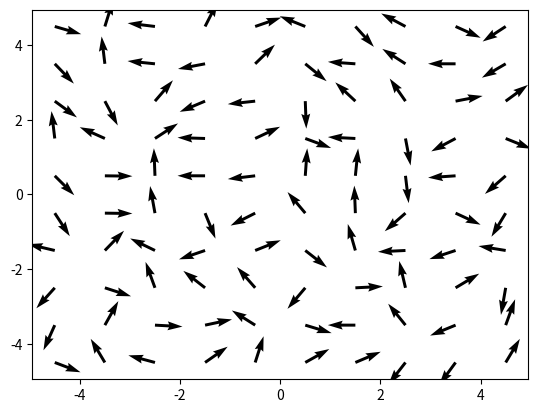

The script that saved this image:
"""
Definition of the Robot class used for simulating the pose (location and orientation) 
of a robot in 2D.
For use in the practical ModProg, Mechatronics programme, The Hague University of Applied
Sciences.
Creation date: 25/08/2021
License: GNU General Public License (GNU GPLv3)
"""
import math 
import random
import time

import matplotlib.pyplot as plt
import numpy as np


class Robot:
    """Robot class for 2D robot objects."""

    def __init__(self, pose = None):
        """
        Robot(pose) returns a Robot object where pose is a
        list of three numbers, the first two are the Robot's
        x- and y-coordinate, the third value is the orientation.
        Robot() will return a Robot object with its pose set to
        the default value [0.0, 0.0, 0.0].
        """
        if pose is None:
            pose = [0.0, 0.0, 0.0]
            
        self._pose = pose  # attributes with 1 or 2 underscores (_)
        # before its name are meant in python not to be used from outside the class
        # definition, so are internal to the class. Sometimes called private, but they
        # are not secret.

    def get_pose(self):
        """Returns the pose of the robot."""
        return self._pose

    def set_pose(self, pose = None):
        """Sets the pose of the robot, without argument
        the pose is set to its default value [0.0, 0.0, 0.0]."""
        if pose is None:
            pose = [0.0, 0.0, 0.0]
        self._pose = pose

    def get_location(self):
        """Returns the location of the robot in 2D (first x-, then y-coordinate)."""
        return self._pose[0:2]

    def get_x(self):
        """Returns the x-coordinate of the robot."""
        return self._pose[0]

    def get_y(self):
        """Returns the y-coordinate of the robot."""
        return self._pose[1]

    def get_orientation(self):
        """Returns the orientation of the robot in radians."""
        return self._pose[2]

    def forward(self, distance = 0.0):
        """Moves the robot over a distance in the direction of its
        current orientation."""
        x = distance*math.cos(self.get_orientation())
        y = distance*math.sin(self.get_orientation())
    	
        self._pose[0] += round(x,1)
        self._pose[1] += round(y,1)
        
    def rotate(self, angle = 0.0):
        """Changes the orientation only, i.e. adds angle to the orientation."""
        self._pose[2] += round(angle*(math.pi/180),2)

    def move(self, distance = 0.0, angle = 0.0):
        """First moves in a straight line over distance and then
        adds angle to its orientation."""
        self.forward(distance)
        self.rotate(angle)

    def distance_to(self, other_robot):
        """
        Calculates the distance of the robot to other_robot.
        """
        diff_x = other_robot.get_x() - self.get_x()
        diff_y = other_robot.get_y() - self.get_y()

        return math.sqrt(diff_x**2 + diff_y**2)


def distance_between_two_robots(r_1,r_2):
 
    diff_x = r_1.get_x() - r_2.get_x()
    diff_y = r_1.get_y() - r_2.get_y()

    return math.sqrt(diff_x**2 + diff_y**2)

def maak_robot_lijst(aantal_robots):
    lijst = []

    for i in range(aantal_robots):
        robot_i = Robot()
        lijst.append(robot_i)

    return lijst

def maak_grid(lijst,distance):
    lengte_lijst = len(lijst)
    lengte_zijde = math.ceil(math.sqrt(lengte_lijst))

    for i in range(lengte_lijst):
        for j in range(lengte_zijde):
            index = (i * lengte_zijde + j)

            if(index > (lengte_lijst-1)):
                break

            xpos = j * distance - ((lengte_zijde - 1) / 2) * distance 
            ypos = ((lengte_zijde - 1 ) / 2 ) * distance - i * distance

            lijst[index]._pose[0] = round(xpos,1)
            lijst[index]._pose[1] = round(ypos,1)
    
    return lijst

def random_offset(lijst,max_offset):
    lengte_lijst = len(lijst)

    for i in range(lengte_lijst):
        rotatie = random.randrange(0,360)
        offset = random.randrange(0,max_offset*10)/10
        lijst[i].rotate(rotatie)
        lijst[i].forward(offset)
    
    return lijst

def print_lijst(lijst,aantal = None):
    lengte_lijst = len(lijst)

    if(aantal == None or aantal > lengte_lijst):
        aantal = lengte_lijst

    for i in range(aantal):
        print('x: ' + str(round(lijst[i].get_pose()[0],1)) ,'y: ' + str(round(lijst[i].get_pose()[1],1)),'d: ' + str(round(lijst[i].get_pose()[2],1)), ' robot: ', i + 1)

def move_robots(lijst,distance, orientation):
    lengte_lijst = len(lijst)

    for i in range(lengte_lijst):
        lijst[i].move(distance,orientation)

    return lijst


#dit werkt niet want het word pas op het laatst geupdate
def move_over_given_time(lijst,max_offset,max_time):
    lengte_lijst = len(lijst)

    for h in range(max_time):
        print( str(h+1) + '/' + str(max_time) + ' seconden')
        for i in range(lengte_lijst):   
            rotatie = random.randrange(0,360)
            offset = random.randrange(0,max_offset*10)/10
            lijst[i].move(offset,rotatie)
        print_lijst(lijst,10)
        time.sleep(1)

    return lijst

def lijst_naar_numpy(lijst):
    x = []
    y = []
    u = []
    v = []

    for i in range(len(lijst)):
        x.append(lijst[i].get_x())
        y.append(lijst[i].get_y())
        u.append(math.cos(lijst[i].get_orientation()))
        v.append(math.sin(lijst[i].get_orientation()))

    numpy_array = np.array([x,y,u,v])
    return numpy_array



robot_lijst = maak_robot_lijst(100)
robot_lijst = maak_grid(robot_lijst,1)
robot_lijst = random_offset(robot_lijst,0.1)
max_offset = 5
numy_array = lijst_naar_numpy(robot_lijst)


fig, ax = plt.subplots()
q = ax.quiver(numy_array[0], numy_array[1], numy_array[2], numy_array[3])
plt.show()
#minder elegant maar het werkt nu wel


    


